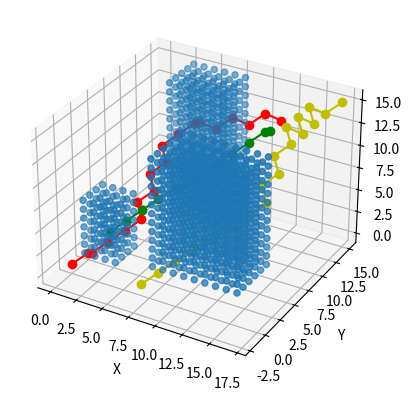

Python code for this plot:
import matplotlib.pyplot as plt
from mpl_toolkits.mplot3d import Axes3D
import math
class Map:
    def __init__(self, obstacles):
        # Initialize the map with the given obstacles
        self.obstacles = obstacles

    def is_free(self, x, y, z):
        # Check if the given coordinates are free of obstacles
        for obstacle in self.obstacles:
            if x >= obstacle[0] and x <= obstacle[1] and y >= obstacle[2] and y <= obstacle[3] and z >= obstacle[4] and z <= obstacle[5]:
                return False
        return True

    def heuristic(self, x1, y1, z1, x2, y2, z2, wind_speed, wind_direction):
        # Calculate the heuristic cost between two points
        distance = abs(x1 - x2) + abs(y1 - y2) + abs(z1 - z2)

        # Calculate the angle between the direction of the wind and the line connecting the two points
        wind_angle = math.atan2(y2 - y1, x2 - x1) - wind_direction

        # Calculate the component of the wind speed in the direction of the line connecting the two points
        wind_component = wind_speed * math.cos(wind_angle)

        # Return the total heuristic cost, taking into account the wind speed and direction
        return distance + wind_component

# Define a function to perform the A* search
def a_star_search(map, start, goal, wind_speed, wind_direction):
    # Create a list to store the visited nodes
    visited = []
    # Create a list of the remaining nodes to be explored
    remaining = [start]

    # Keep looping until there are no more nodes to explore
    while remaining:
        # Sort the remaining nodes by their heuristic cost
        remaining.sort(key=lambda x: map.heuristic(x[0], x[1], x[2], goal[0], goal[1], goal[2], wind_speed, wind_direction))

        # Get the node with the lowest heuristic cost
        current = remaining.pop(0)
        print(current)
        # Check if we have reached the goal
        if current == goal:
            # Return the list of visited nodes if the goal is reached
            return visited

        # Check the neighboring nodes of the current node
        for x in [current[0] - 1, current[0] + 1]:
            for y in [current[1] - 1, current[1] + 1]:
                for z in [current[2] - 1, current[2] + 1]:
                    # Check if the neighboring node is free of obstacles and has not been visited
                    if map.is_free(x, y, z) and (x, y, z) not in visited:
                        # Add the node to the list of remaining nodes to be explored
                        remaining.append((x, y, z))

        # Add the current node to the list of visited nodes
        visited.append(current)

    # Return an empty list if the goal could not be reached
    return []

obstacles = [[0, 3, 2, 5, 0, 6], [6, 14, 3, 8, 0, 12], [3, 8, 11, 15, 0, 15]]
# Define a map with some obstacles
map = Map(obstacles)

# Define the start and goal coordinates
start = (0, 0, 0)
start2 = (0, 6, 0)
start3 = (8, -2, 2)

goal = (13, 15, 13)
goal2 = (13, 13, 13)
goal3 = (15, 15, 15)

# Define the wind speed and direction
wind_speed1 = 0
wind_direction1 = math.pi / 2

wind_speed2 = 2
wind_direction2 = math.pi / 3

# Perform the A* search, taking into account the wind speed and direction
visited = a_star_search(map, start, goal, wind_speed1, wind_direction1)

visited2 = a_star_search(map, start2, goal2, wind_speed1, wind_direction2)

visited3 = a_star_search(map, start3, goal3, wind_speed2, wind_direction2)
# Create a figure and a 3D axes
fig = plt.figure()
ax = fig.add_subplot(111, projection="3d")

# Plot the visited nodes
ax.plot([x[0] for x in visited], [x[1] for x in visited], [x[2] for x in visited], "ro-")
ax.plot([x[0] for x in visited2], [x[1] for x in visited2], [x[2] for x in visited2], "go-")
ax.plot([x[0] for x in visited3], [x[1] for x in visited3], [x[2] for x in visited3], "yo-")

#Plot obstacles
obstacles_coordinates = []

# Convert to coordinates as an array for the plotting
for obst in obstacles:
    for x in range(obst[0], obst[1] + 1):
        for y in range(obst[2], obst[3] + 1):
            for z in range(obst[4], obst[5] + 1):
                obstacles_coordinates.append([x, y, z])

ax.scatter3D([x[0] for x in obstacles_coordinates], [x[1] for x in obstacles_coordinates], [x[2] for x in obstacles_coordinates], "b")

# Set the axes labels
ax.set_xlabel("X")
ax.set_ylabel("Y")
ax.set_zlabel("Z")

# Show the plot
plt.show()